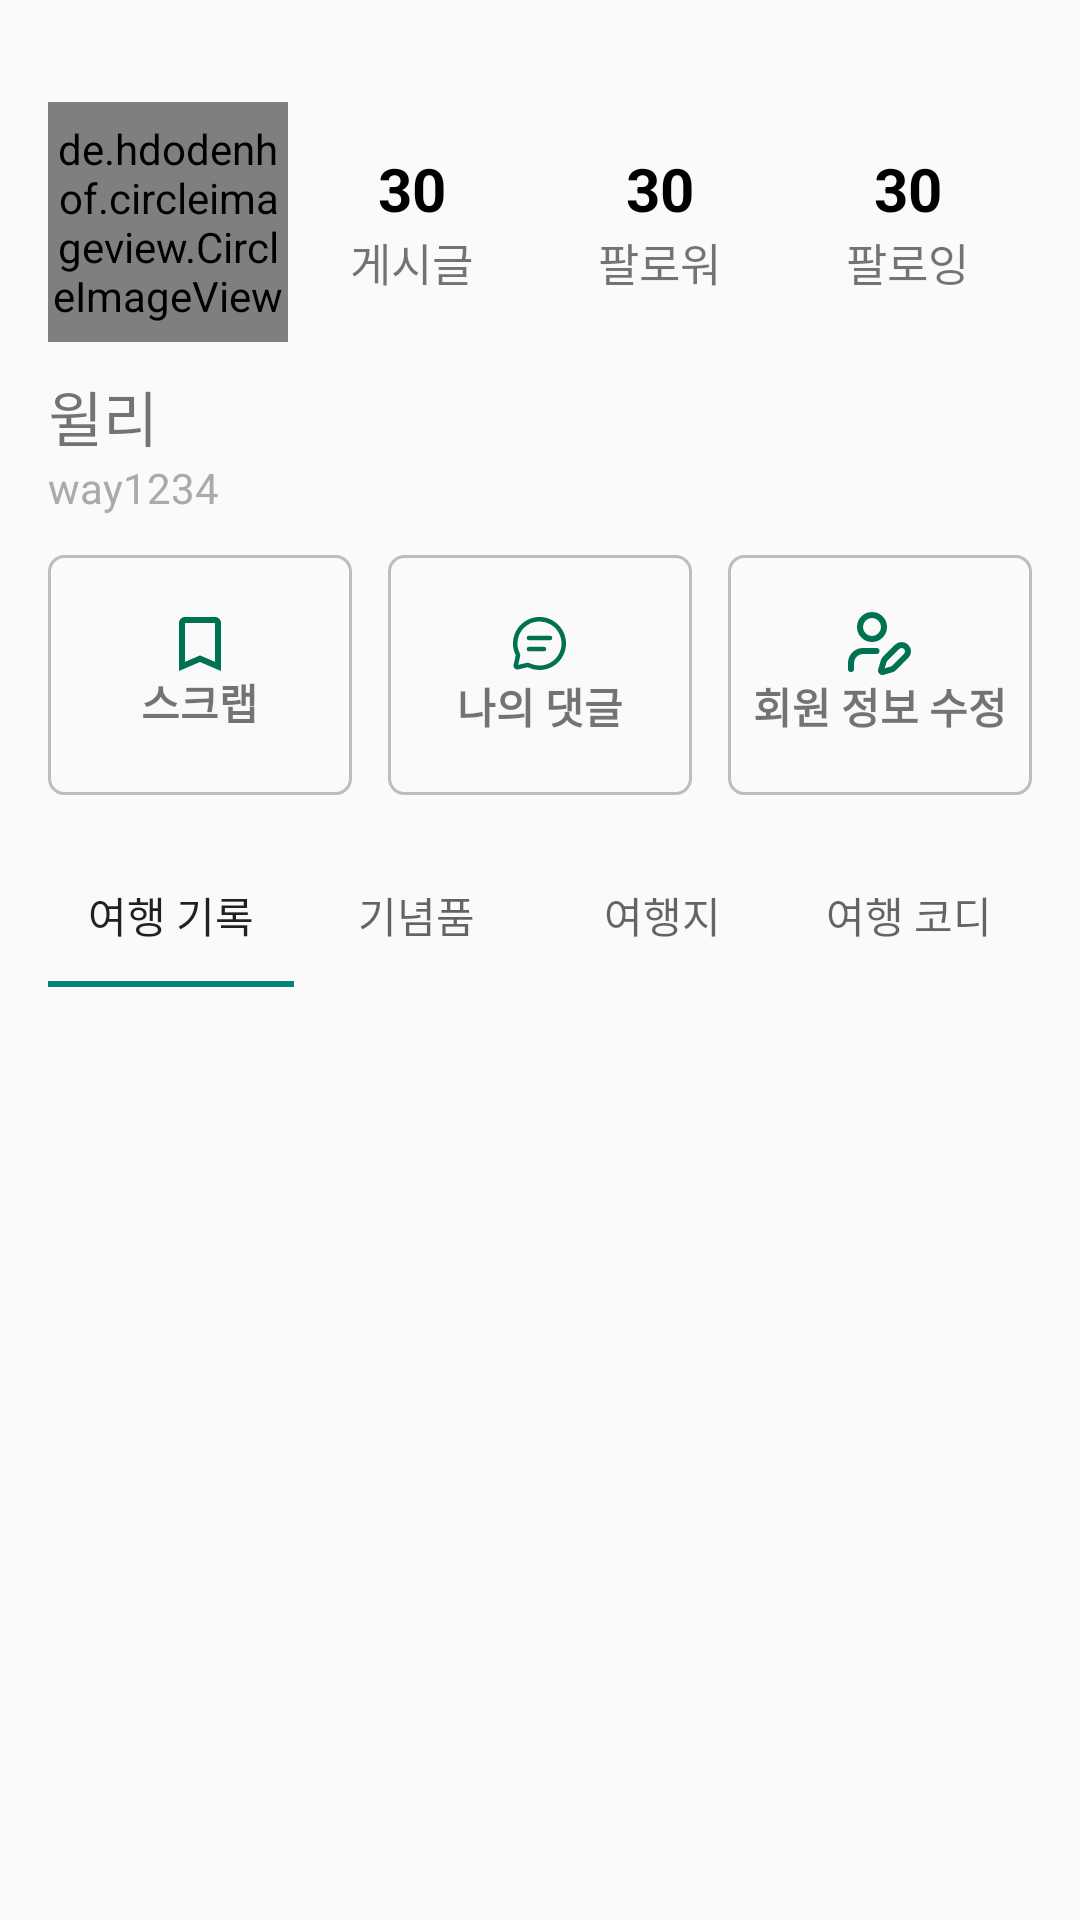

This screen was rendered from an Android layout file. Write that file and the resources it references.
<!-- AndroidManifest.xml: application theme Theme.TravelBox -->
<!-- res/layout/fragment_mypage.xml -->
<?xml version="1.0" encoding="utf-8"?>
<LinearLayout
    xmlns:android="http://schemas.android.com/apk/res/android"
    xmlns:app="http://schemas.android.com/apk/res-auto"
    android:layout_width="match_parent"
    android:layout_height="match_parent"
    android:id="@+id/mypageFragment"
    android:orientation="vertical">

        <LinearLayout
            android:layout_width="match_parent"
            android:layout_height="match_parent"
            android:orientation="vertical"
            android:padding="16dp">

            
            <LinearLayout
                android:layout_width="match_parent"
                android:layout_height="80dp"
                android:layout_marginTop="18dp"
                android:gravity="center"
                android:orientation="horizontal">

                <de.hdodenhof.circleimageview.CircleImageView
                    android:id="@+id/profile_IV"
                    android:layout_width="80dp"
                    android:layout_height="80dp"
                    android:background="@drawable/profile_circle_background"
                    app:civ_border_color="@color/gray2"
                    app:civ_border_overlay="false"
                    app:civ_border_width="1dp" />

                <LinearLayout
                    android:layout_width="0dp"
                    android:layout_height="match_parent"
                    android:layout_weight="1"
                    android:gravity="center"
                    android:orientation="vertical"
                    android:padding="10dp">

                    <TextView
                        android:id="@+id/story_btn"
                        android:layout_width="wrap_content"
                        android:layout_height="wrap_content"
                        android:text="30"
                        android:textColor="@color/black"
                        android:textSize="20sp"
                        android:textStyle="bold" />

                    <TextView
                        android:id="@+id/story_string"
                        android:layout_width="wrap_content"
                        android:layout_height="wrap_content"
                        android:text="게시글"
                        android:textSize="15sp" />
                </LinearLayout>

                <LinearLayout
                    android:layout_width="0dp"
                    android:layout_height="match_parent"
                    android:layout_weight="1"
                    android:gravity="center"
                    android:orientation="vertical"
                    android:padding="10dp">

                    <TextView
                        android:id="@+id/follower_btn"
                        android:layout_width="wrap_content"
                        android:layout_height="wrap_content"
                        android:text="30"
                        android:textColor="@color/black"
                        android:textSize="20sp"
                        android:textStyle="bold" />

                    <TextView
                        android:id="@+id/follower_string"
                        android:layout_width="wrap_content"
                        android:layout_height="wrap_content"
                        android:text="팔로워"
                        android:textSize="15sp" />
                </LinearLayout>

                <LinearLayout
                    android:layout_width="0dp"
                    android:layout_height="match_parent"
                    android:layout_weight="1"
                    android:gravity="center"
                    android:orientation="vertical"
                    android:padding="10dp">

                    <TextView
                        android:id="@+id/following_btn"
                        android:layout_width="wrap_content"
                        android:layout_height="wrap_content"
                        android:backgroundTint="@color/white"
                        android:text="30"
                        android:textColor="@color/black"
                        android:textSize="20sp"
                        android:textStyle="bold" />

                    <TextView
                        android:id="@+id/following_string"
                        android:layout_width="wrap_content"
                        android:layout_height="wrap_content"
                        android:text="팔로잉"
                        android:textSize="15sp" />
                </LinearLayout>

            </LinearLayout>

            
            <LinearLayout
                android:layout_width="wrap_content"
                android:layout_height="wrap_content"
                android:orientation="vertical"
                android:layout_marginTop="10dp">

                <TextView
                    android:id="@+id/text_nickname"
                    style="@style/bold20"
                    android:layout_width="wrap_content"
                    android:layout_height="wrap_content"
                    android:text="윌리" />
                <TextView
                    android:layout_width="wrap_content"
                    android:layout_height="wrap_content"
                    android:text="way1234"
                    android:id="@+id/nameTag"
                    android:textSize="14sp"
                    android:textColor="@android:color/darker_gray" />
            </LinearLayout>

            
            <LinearLayout
                android:layout_width="match_parent"
                android:layout_height="80dp"
                android:orientation="horizontal"
                android:layout_marginTop="13dp"
                android:gravity="center">

                <LinearLayout
                    android:id="@+id/scrapButton"
                    android:layout_width="0dp"
                    android:layout_height="match_parent"
                    android:layout_weight="1"
                    android:orientation="vertical"
                    android:gravity="center"
                    android:background="@drawable/border_background"
                    android:layout_marginEnd="6dp"> 
                    <ImageView
                        android:layout_width="wrap_content"
                        android:layout_height="wrap_content"
                        android:src="@drawable/book"/>
                    <TextView
                        android:layout_width="wrap_content"
                        android:layout_height="wrap_content"
                        android:textStyle="bold"
                        android:gravity="center"
                        android:text="스크랩"/>
                </LinearLayout>

                <LinearLayout
                    android:id="@+id/commentButton"
                    android:layout_width="0dp"
                    android:layout_height="match_parent"
                    android:layout_weight="1"
                    android:orientation="vertical"
                    android:gravity="center"
                    android:background="@drawable/border_background"
                    android:layout_marginStart="6dp"
                    android:layout_marginEnd="6dp"> 
                    <ImageView
                        android:layout_width="wrap_content"
                        android:layout_height="wrap_content"
                        android:src="@drawable/proicons_chat"/>
                    <TextView
                        android:layout_width="wrap_content"
                        android:layout_height="wrap_content"
                        android:textStyle="bold"
                        android:gravity="center"
                        android:text="나의 댓글"/>
                </LinearLayout>

                <LinearLayout
                    android:id="@+id/profileEditButton"
                    android:layout_width="0dp"
                    android:layout_height="match_parent"
                    android:layout_weight="1"
                    android:orientation="vertical"
                    android:gravity="center"
                    android:background="@drawable/border_background"
                    android:layout_marginStart="6dp"> 
                    <ImageView
                        android:layout_width="wrap_content"
                        android:layout_height="wrap_content"
                        android:src="@drawable/group"/>
                    <TextView
                        android:layout_width="wrap_content"
                        android:layout_height="wrap_content"
                        android:textStyle="bold"
                        android:gravity="center"
                        android:text="회원 정보 수정"/>
                </LinearLayout>
            </LinearLayout>

            
            <com.google.android.material.tabs.TabLayout
                android:id="@+id/tabLayout"
                android:layout_width="match_parent"
                android:layout_height="wrap_content"
                android:layout_marginTop="16dp"
                app:tabGravity="fill"
                app:tabMode="fixed">

                <com.google.android.material.tabs.TabItem
                    android:layout_width="wrap_content"
                    android:layout_height="wrap_content"
                    android:text="여행 기록" />

                <com.google.android.material.tabs.TabItem
                    android:layout_width="wrap_content"
                    android:layout_height="wrap_content"
                    android:text="기념품" />

                <com.google.android.material.tabs.TabItem
                    android:layout_width="wrap_content"
                    android:layout_height="wrap_content"
                    android:text="여행지" />

                <com.google.android.material.tabs.TabItem
                    android:layout_width="wrap_content"
                    android:layout_height="wrap_content"
                    android:text="여행 코디" />
            </com.google.android.material.tabs.TabLayout>

            
            <androidx.viewpager2.widget.ViewPager2
                android:id="@+id/viewPager"
                android:layout_width="match_parent"
                android:layout_height="match_parent"
                android:layout_marginTop="16dp" />
            
            <FrameLayout
                android:id="@+id/fragmentContainer"
                android:layout_width="match_parent"
                android:layout_height="match_parent"
                android:layout_marginTop="16dp" />

        </LinearLayout>

</LinearLayout>
<!-- resources referenced by this layout -->
<resources>
  <color name="black">#000000</color>
  <color name="gray2">#7F7F7F</color>
  <color name="white">#FFFFFF</color>
  <!-- drawable book (drawable) -->
  <vector xmlns:android="http://schemas.android.com/apk/res/android"
      android:width="14dp"
      android:height="18dp"
      android:viewportWidth="14"
      android:viewportHeight="18">
    <path
        android:pathData="M0,18V2C0,1.45 0.196,0.979 0.588,0.588C0.98,0.197 1.451,0.001 2,0H12C12.55,0 13.021,0.196 13.413,0.588C13.805,0.98 14.001,1.451 14,2V18L7,15L0,18ZM2,14.95L7,12.8L12,14.95V2H2V14.95Z"
        android:fillColor="#007151"/>
  </vector>
  <!-- drawable border_background (drawable) -->
  <shape xmlns:android="http://schemas.android.com/apk/res/android">
      <solid android:color="@android:color/transparent"/> 
      <corners android:radius="5dp"/> 
      <stroke android:color="#BDBDBD" android:width="1dp"/> 
  </shape>
  <!-- drawable profile_circle_background (drawable) -->
  <?xml version="1.0" encoding="utf-8"?>
  <layer-list xmlns:android="http://schemas.android.com/apk/res/android">
      <item
          android:left="2dp"
          android:right="2dp"
          android:top="2dp"
          android:bottom="2dp">
          <shape
              android:shape="oval">
              <solid android:color="#000000" />
              <stroke android:width="2dp" android:color="#ccc" />
          </shape>
      </item>
      <item>
          <shape
              android:shape="oval">
              <solid android:color="#FFFFFF" />
              <stroke android:width="2dp" android:color="#ccc" />
          </shape>
      </item>
  </layer-list>
  <!-- drawable proicons_chat (drawable) -->
  <vector xmlns:android="http://schemas.android.com/apk/res/android"
      android:width="21dp"
      android:height="21dp"
      android:viewportWidth="21"
      android:viewportHeight="21">
    <path
        android:pathData="M6.974,8.65H14.026M6.974,12.35H12.003M10.5,18.594C12.258,18.593 13.968,18.021 15.372,16.962C16.776,15.903 17.796,14.416 18.28,12.726C18.763,11.035 18.683,9.233 18.052,7.592C17.42,5.951 16.271,4.561 14.779,3.631C13.287,2.701 11.532,2.282 9.781,2.438C8.03,2.594 6.377,3.316 5.072,4.494C3.768,5.673 2.882,7.244 2.55,8.971C2.218,10.698 2.457,12.485 3.231,14.064C3.326,14.256 3.357,14.473 3.309,14.682L2.595,17.776C2.575,17.862 2.577,17.953 2.602,18.039C2.626,18.124 2.672,18.202 2.735,18.265C2.798,18.329 2.876,18.374 2.962,18.399C3.048,18.424 3.138,18.426 3.225,18.406L6.318,17.691C6.527,17.645 6.745,17.673 6.936,17.77C8.045,18.314 9.264,18.596 10.5,18.594Z"
        android:strokeLineJoin="round"
        android:strokeWidth="1.5"
        android:fillColor="#00000000"
        android:strokeColor="#007151"
        android:strokeLineCap="round"/>
  </vector>
  <style name="bold20">
          <item name="android:fontFamily">@font/pretendard_bold</item>
          <item name="android:textSize">20sp</item>
          <item name="android:includeFontPadding">false</item>
          <item name="android:lineSpacingExtra">0sp</item>
  
      </style>
  <style name="Theme.TravelBox" parent="Base.Theme.TravelBox" />
  <style name="Base.Theme.TravelBox" parent="Theme.AppCompat.DayNight.DarkActionBar">
          
          
          <item name="windowNoTitle">true</item>
      </style>
</resources>
